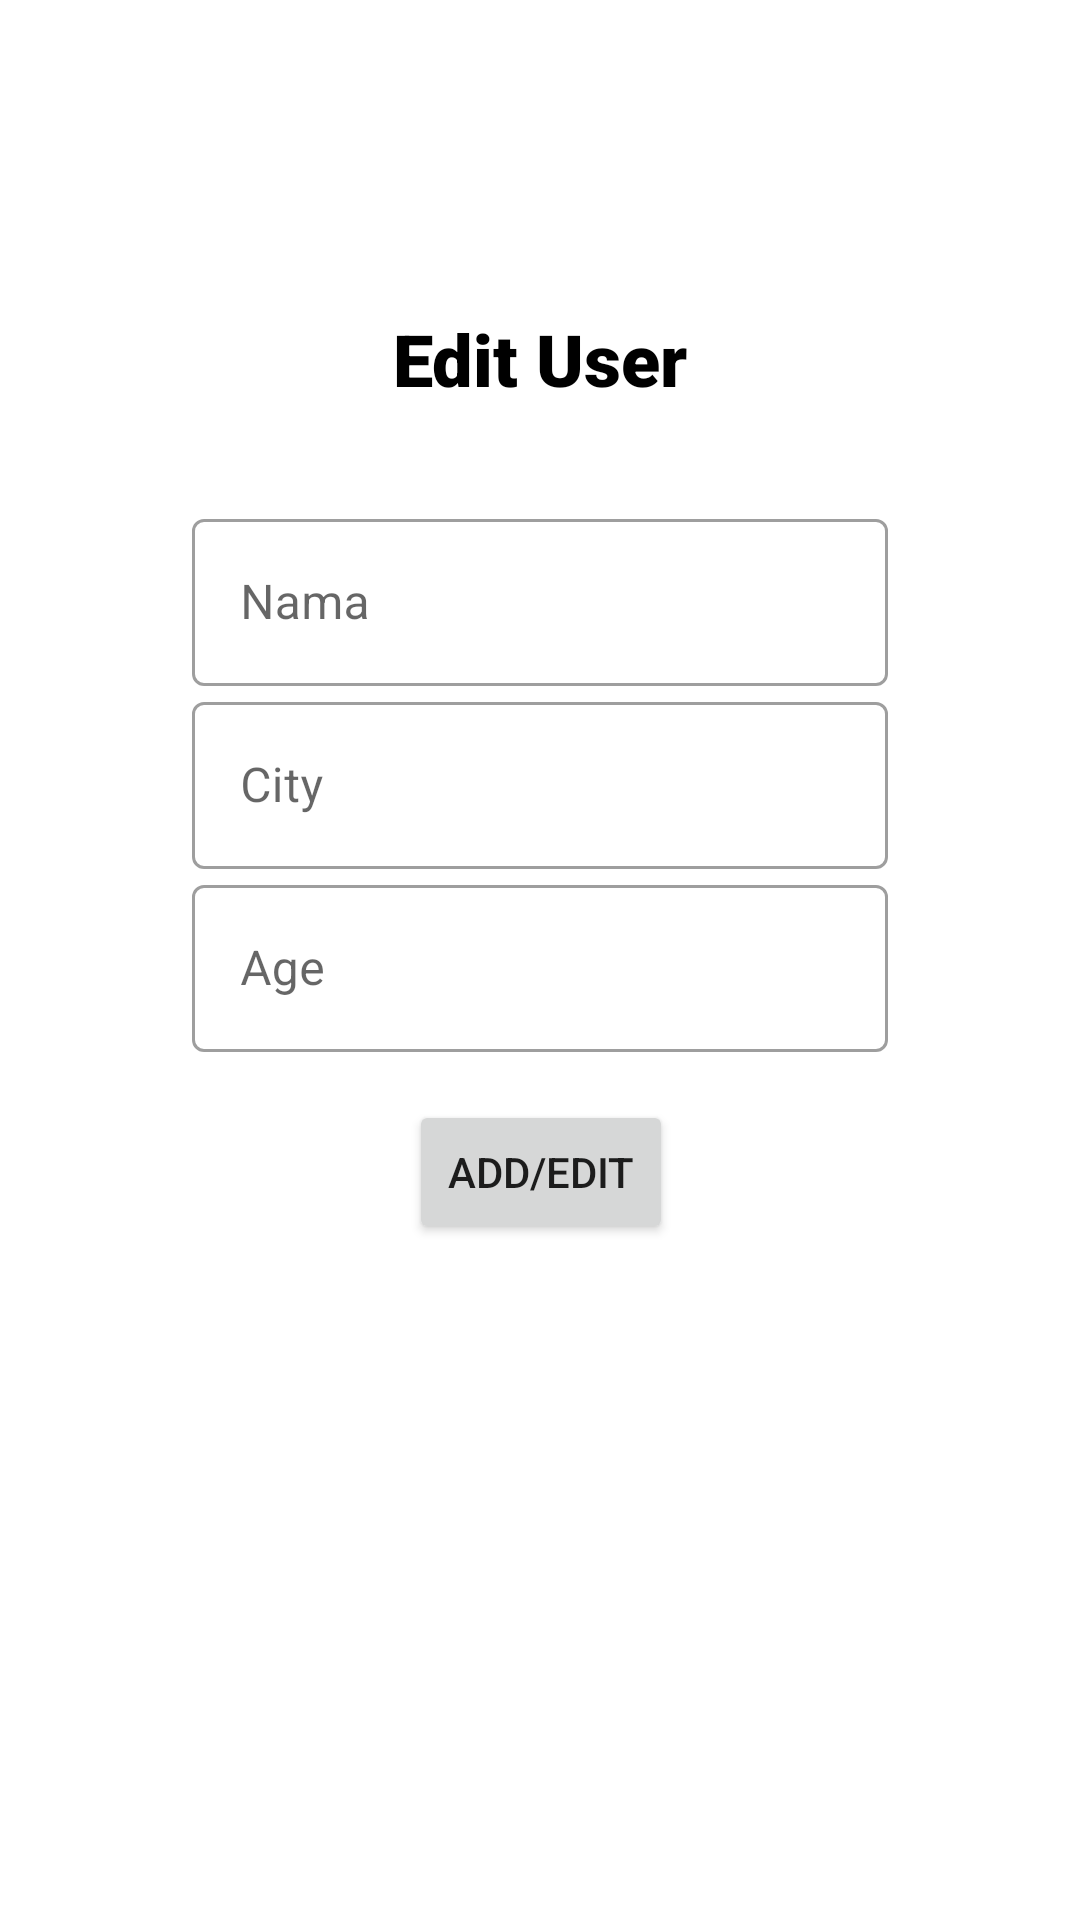

Layout XML and referenced resources for this Android screen:
<!-- AndroidManifest.xml: application theme Theme.Secondmission -->
<!-- res/layout/activity_add_edit.xml -->
<?xml version="1.0" encoding="utf-8"?>
<androidx.constraintlayout.widget.ConstraintLayout xmlns:android="http://schemas.android.com/apk/res/android"
    xmlns:app="http://schemas.android.com/apk/res-auto"
    xmlns:tools="http://schemas.android.com/tools"
    android:layout_width="match_parent"
    android:layout_height="match_parent"
    tools:context=".AddEdit">

    <androidx.cardview.widget.CardView
        android:layout_width="0dp"
        android:layout_height="wrap_content"
        android:layout_marginStart="32dp"
        android:layout_marginEnd="32dp"
        app:cardElevation="0dp"
        app:layout_constraintBottom_toBottomOf="parent"
        app:layout_constraintEnd_toEndOf="parent"
        app:layout_constraintStart_toStartOf="parent"
        app:layout_constraintTop_toTopOf="parent">

        <androidx.constraintlayout.widget.ConstraintLayout
            android:layout_width="match_parent"
            android:layout_height="match_parent">

            <TextView
                android:id="@+id/heading"
                android:layout_width="wrap_content"
                android:layout_height="wrap_content"
                android:layout_marginTop="64dp"
                android:fontFamily="sans-serif-black"
                android:text="Edit User"
                android:textColor="#000000"
                android:textSize="24sp"
                app:layout_constraintEnd_toEndOf="parent"
                app:layout_constraintStart_toStartOf="parent"
                app:layout_constraintTop_toTopOf="parent" />

            <com.google.android.material.textfield.TextInputLayout
                android:id="@+id/ipt_name"
                style="@style/Widget.MaterialComponents.TextInputLayout.OutlinedBox"
                android:layout_width="match_parent"
                android:layout_height="wrap_content"
                android:layout_marginStart="32dp"
                android:layout_marginTop="32dp"
                android:layout_marginEnd="32dp"
                android:hint="Nama"
                app:layout_constraintBottom_toTopOf="@+id/ipt_city"
                app:layout_constraintEnd_toEndOf="@+id/heading"
                app:layout_constraintStart_toStartOf="@+id/heading"
                app:layout_constraintTop_toBottomOf="@+id/heading">

                <com.google.android.material.textfield.TextInputEditText
                    android:layout_width="match_parent"
                    android:layout_height="wrap_content" />

            </com.google.android.material.textfield.TextInputLayout>

            <com.google.android.material.textfield.TextInputLayout
                android:id="@+id/ipt_city"
                style="@style/Widget.MaterialComponents.TextInputLayout.OutlinedBox"
                android:layout_width="match_parent"
                android:layout_height="wrap_content"
                android:layout_marginStart="32dp"
                android:layout_marginEnd="32dp"
                android:hint="City"
                app:layout_constraintBottom_toTopOf="@+id/ipt_age"
                app:layout_constraintEnd_toEndOf="@+id/ipt_name"
                app:layout_constraintStart_toStartOf="@+id/ipt_name">

                <com.google.android.material.textfield.TextInputEditText
                    android:layout_width="match_parent"
                    android:layout_height="wrap_content" />

            </com.google.android.material.textfield.TextInputLayout>

            <com.google.android.material.textfield.TextInputLayout
                android:id="@+id/ipt_age"
                style="@style/Widget.MaterialComponents.TextInputLayout.OutlinedBox"
                android:layout_width="match_parent"
                android:layout_height="wrap_content"
                android:layout_marginStart="32dp"
                android:layout_marginTop="16dp"
                android:layout_marginEnd="32dp"
                android:layout_marginBottom="16dp"
                android:hint="Age"
                app:layout_constraintBottom_toBottomOf="parent"
                app:layout_constraintEnd_toEndOf="@+id/ipt_city"
                app:layout_constraintStart_toStartOf="@+id/ipt_city"
                app:layout_constraintTop_toTopOf="parent">

                <com.google.android.material.textfield.TextInputEditText
                    android:layout_width="match_parent"
                    android:layout_height="wrap_content" />

            </com.google.android.material.textfield.TextInputLayout>

            <Button
                android:id="@+id/btn_add"
                android:layout_width="wrap_content"
                android:layout_height="wrap_content"
                android:layout_marginTop="16dp"
                android:text="Add/Edit"
                app:layout_constraintEnd_toEndOf="@+id/ipt_age"
                app:layout_constraintStart_toStartOf="@+id/ipt_age"
                app:layout_constraintTop_toBottomOf="@+id/ipt_age" />
        </androidx.constraintlayout.widget.ConstraintLayout>

    </androidx.cardview.widget.CardView>
</androidx.constraintlayout.widget.ConstraintLayout>
<!-- resources referenced by this layout -->
<resources>
  <style name="Theme.Secondmission" parent="Theme.MaterialComponents.DayNight.DarkActionBar">
          
          <item name="colorPrimary">@color/purple_500</item>
          <item name="colorPrimaryVariant">@color/purple_700</item>
          <item name="colorOnPrimary">@color/white</item>
          
          <item name="colorSecondary">@color/teal_200</item>
          <item name="colorSecondaryVariant">@color/teal_700</item>
          <item name="colorOnSecondary">@color/black</item>
          
          <item name="android:statusBarColor" tools:targetApi="l">?attr/colorPrimaryVariant</item>
          
      </style>
  <!-- not gathered from this repository: default colours our renderer supplied (Android Studio template values) -->
  <color name="purple_500">#FF6200EE</color>
  <color name="purple_700">#FF3700B3</color>
  <color name="teal_200">#FF03DAC5</color>
  <color name="teal_700">#FF018786</color>
  <color name="black">#FF000000</color>
  <color name="white">#FFFFFFFF</color>
</resources>
